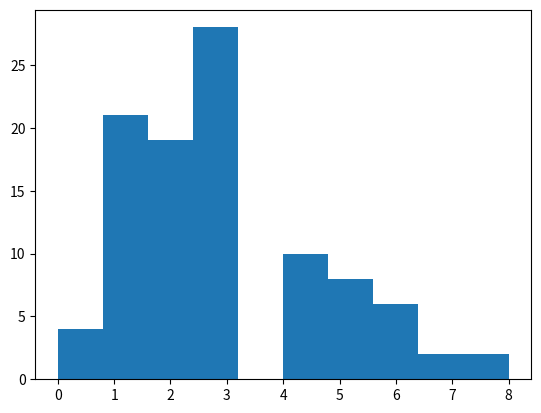

Recreate this plot in Python.

# import numpy
import numpy as np
import matplotlib.pyplot as plt
  
# Using poisson() method
gfg = np.random.poisson(3, 100)
  
count, bins, ignored = plt.hist(gfg)
print(gfg)
plt.show()